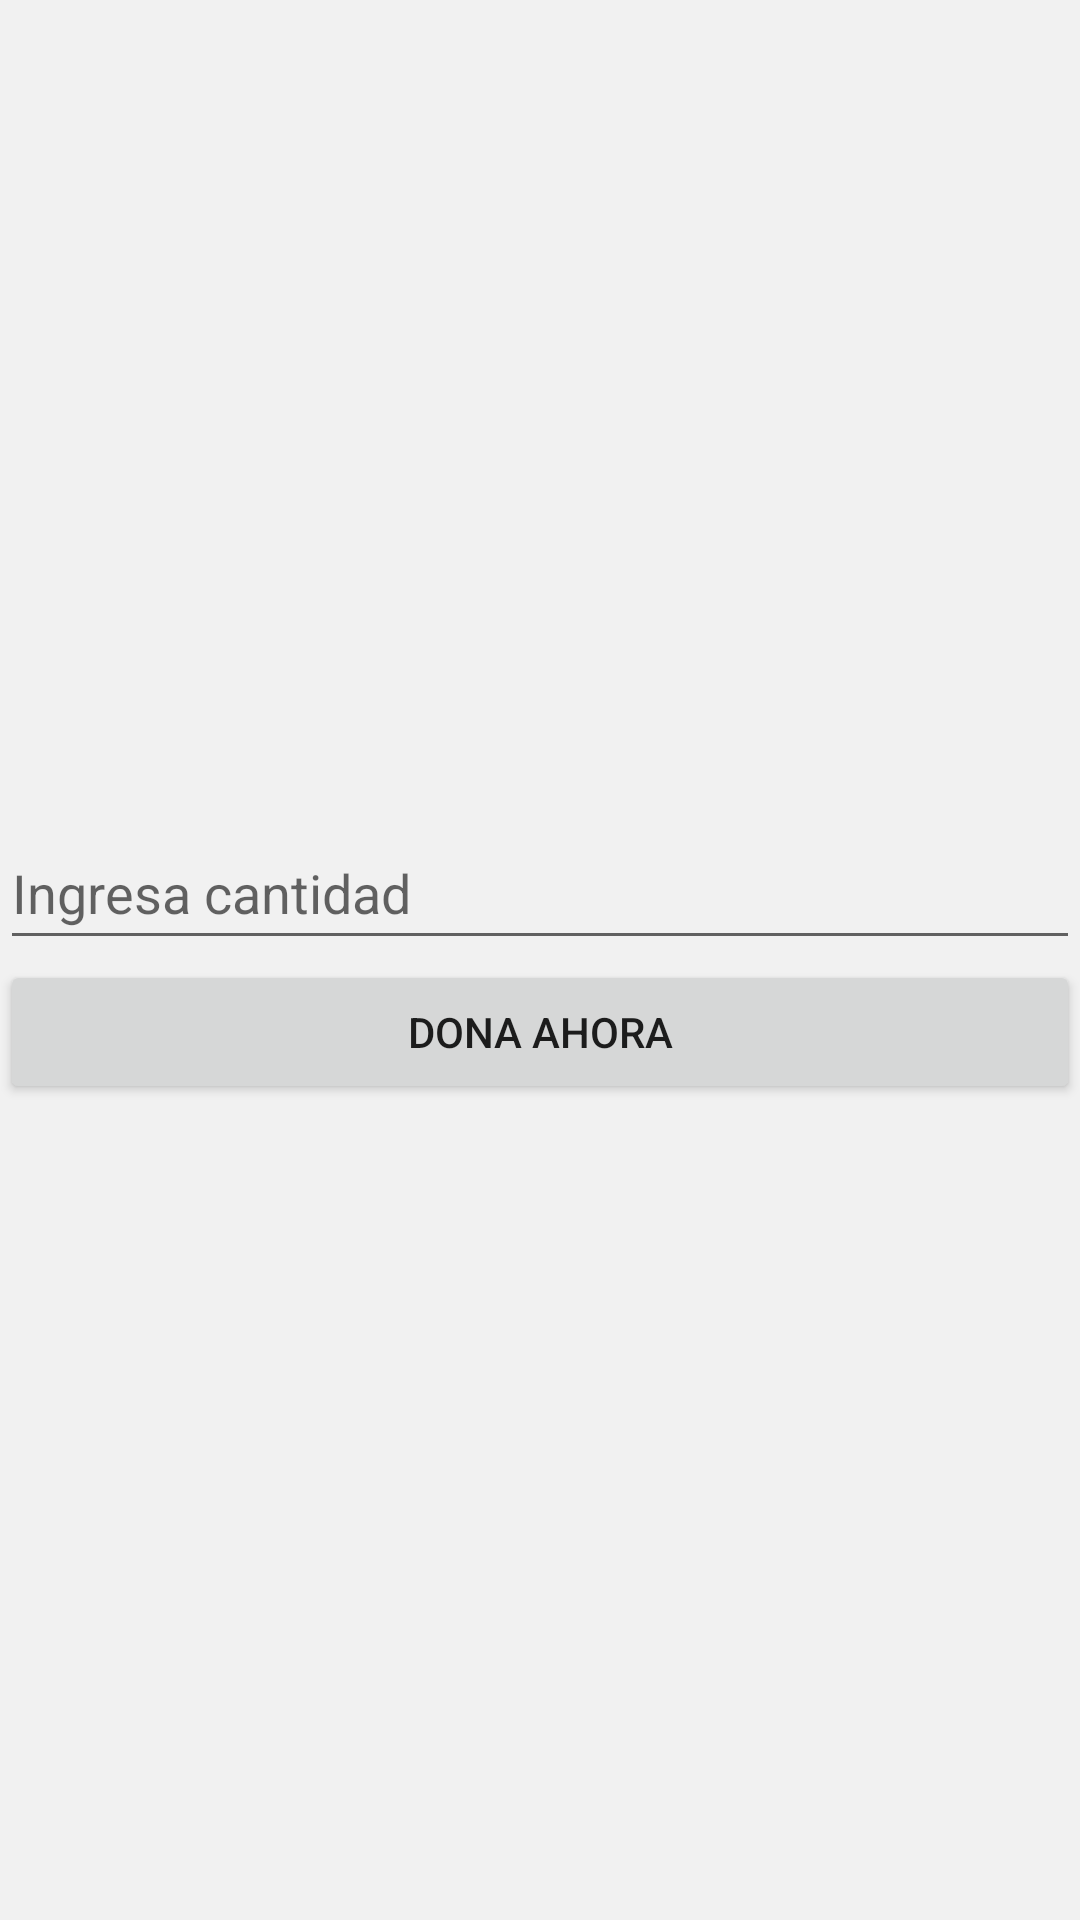

Write the Android layout XML for this screen, with the resource values it uses.
<!-- AndroidManifest.xml: application theme Theme.BAMX_App -->
<!-- res/layout/fragment_paypal.xml -->
<?xml version="1.0" encoding="utf-8"?>
<RelativeLayout xmlns:android="http://schemas.android.com/apk/res/android"
    xmlns:app="http://schemas.android.com/apk/res-auto"
    xmlns:tools="http://schemas.android.com/tools"
    android:layout_width="match_parent"
    android:layout_height="match_parent"
    android:background="@color/grisClaro"
    tools:context=".MainActivity">

    <LinearLayout
        android:orientation="vertical"
        android:layout_centerInParent="true"
        android:layout_width="match_parent"
        android:layout_height="wrap_content">

        <EditText
            android:id="@+id/edtAmount"
            android:layout_width="match_parent"
            android:layout_height="wrap_content"
            android:hint="Ingresa cantidad"
            android:minHeight="48dp" />

        <Button
            android:id="@+id/btnDonaAhora"
            android:text="Dona ahora"
            android:layout_width="match_parent"
            android:layout_height="wrap_content"/>

    </LinearLayout>

</RelativeLayout>
<!-- resources referenced by this layout -->
<resources>
  <color name="grisClaro">#f1f1f1</color>
  <style name="Theme.BAMX_App" parent="Theme.MaterialComponents.DayNight.NoActionBar">
          
          <item name="colorPrimary">@color/verde</item>
          <item name="colorPrimaryVariant">@color/naranja</item>
          <item name="colorOnPrimary">@color/white</item>
          
          <item name="colorSecondary">@color/naranja</item>
          <item name="colorSecondaryVariant">@color/verde</item>
          <item name="colorOnSecondary">@color/black</item>
          
          <item name="android:statusBarColor" tools:targetApi="l">?attr/colorPrimaryVariant</item>
          
          <item name="android:colorEdgeEffect">@color/naranja</item>
      </style>
  <color name="verde">#139739</color>
  <color name="naranja">#f0970a</color>
  <color name="white">#FFFFFFFF</color>
  <color name="black">#FF000000</color>
</resources>
